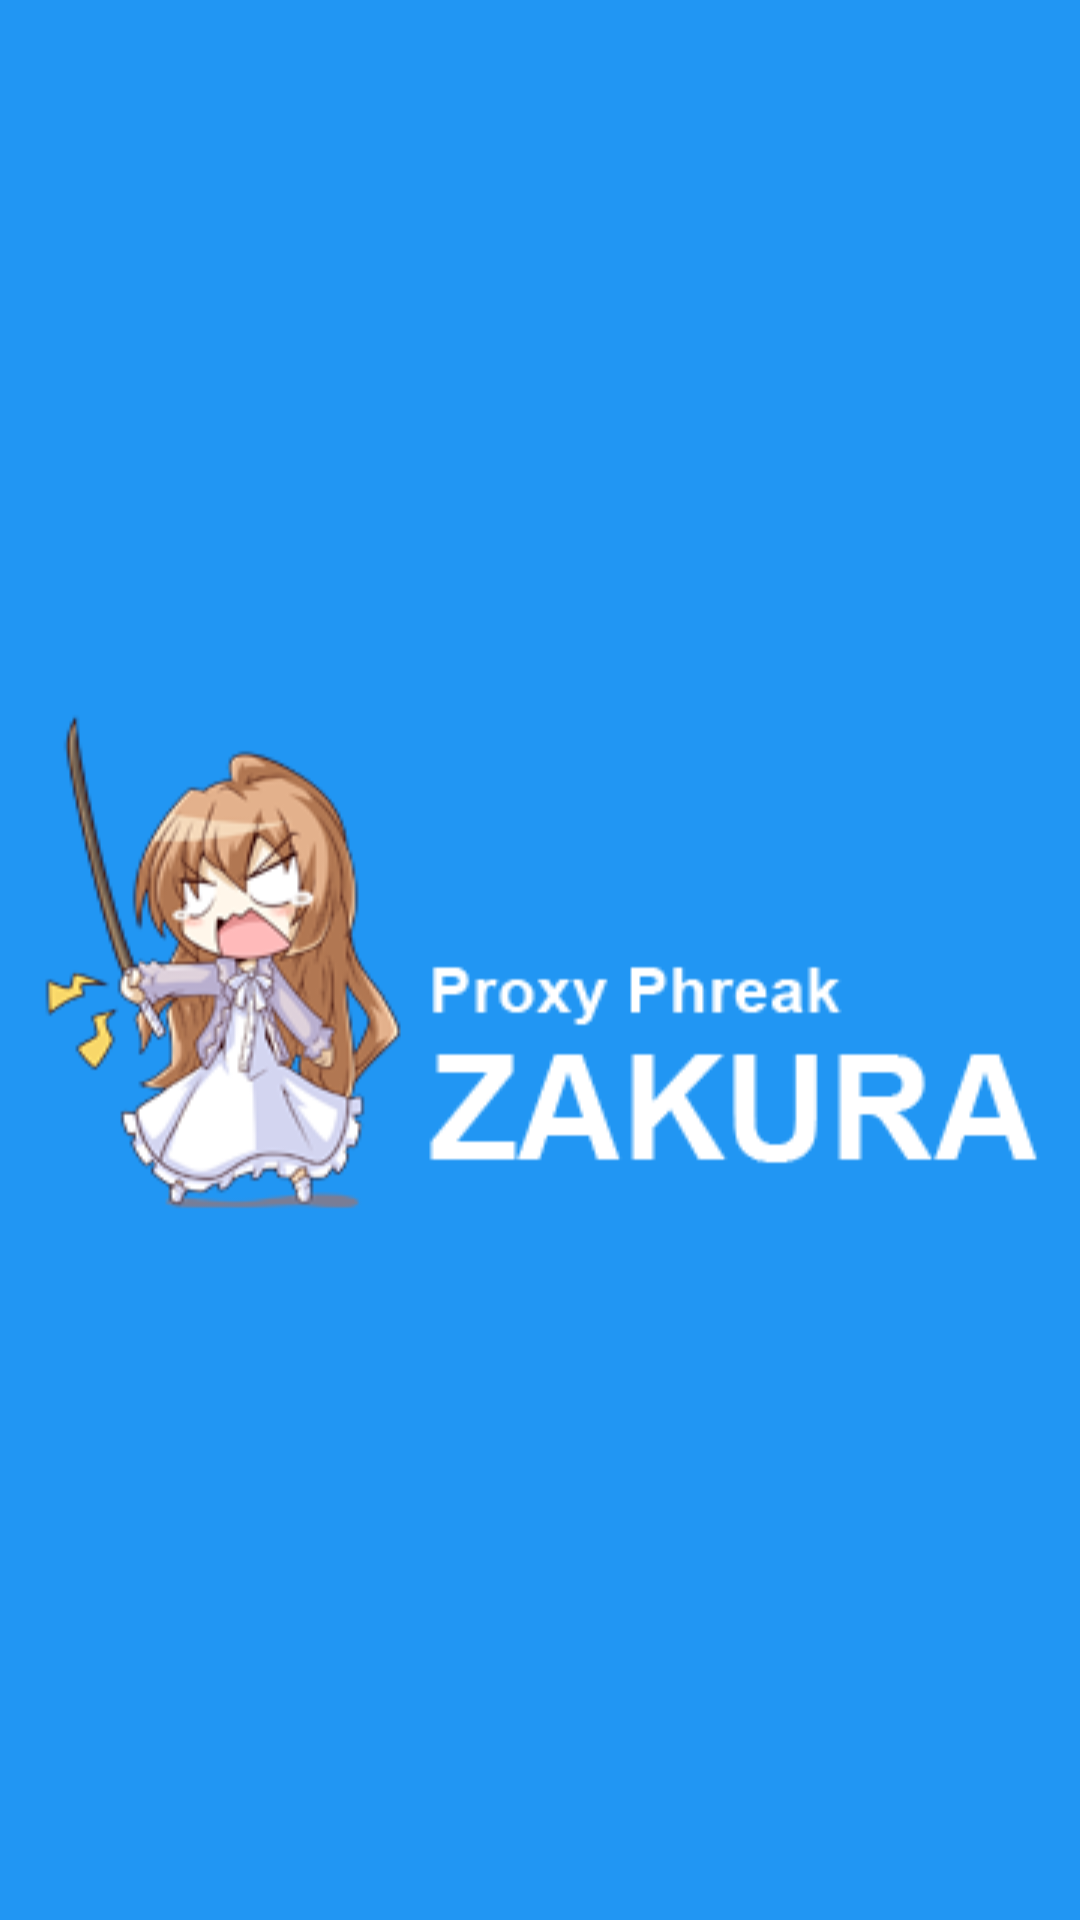

Reconstruct the res/layout file that produces this screen, plus the resources it refers to.
<!-- AndroidManifest.xml: application theme AppTheme -->
<!-- res/layout/tool_bar.xml -->
<RelativeLayout xmlns:android="http://schemas.android.com/apk/res/android"
    android:layout_width="match_parent"
    android:layout_height="200dp"
    android:background="@color/ColorPrimary"
    android:elevation="4dp"
    android:minHeight="200dp"

    >

    <ImageView
        android:minWidth="350dp"
        android:layout_width="wrap_content"
        android:layout_height="wrap_content"
        android:id="@+id/imageView"
        android:src="@drawable/banner"
        android:layout_centerHorizontal="true"
        android:layout_alignParentBottom="true"
        android:layout_alignParentTop="true" />


</RelativeLayout>
<!-- resources referenced by this layout -->
<resources>
  <color name="ColorPrimary">#2196F3</color>
  <!-- drawable banner: png bitmap (drawable-mdpi, 33736 bytes) -->
  <style name="AppTheme" parent="Theme.AppCompat.Light.NoActionBar">
          
          <item name="android:windowNoTitle">true</item>
          <item name="colorPrimary">@color/ColorPrimary</item>
          <item name="colorPrimaryDark">@color/ColorPrimaryDark</item>
      </style>
  <color name="ColorPrimaryDark">#2196F3</color>
</resources>
